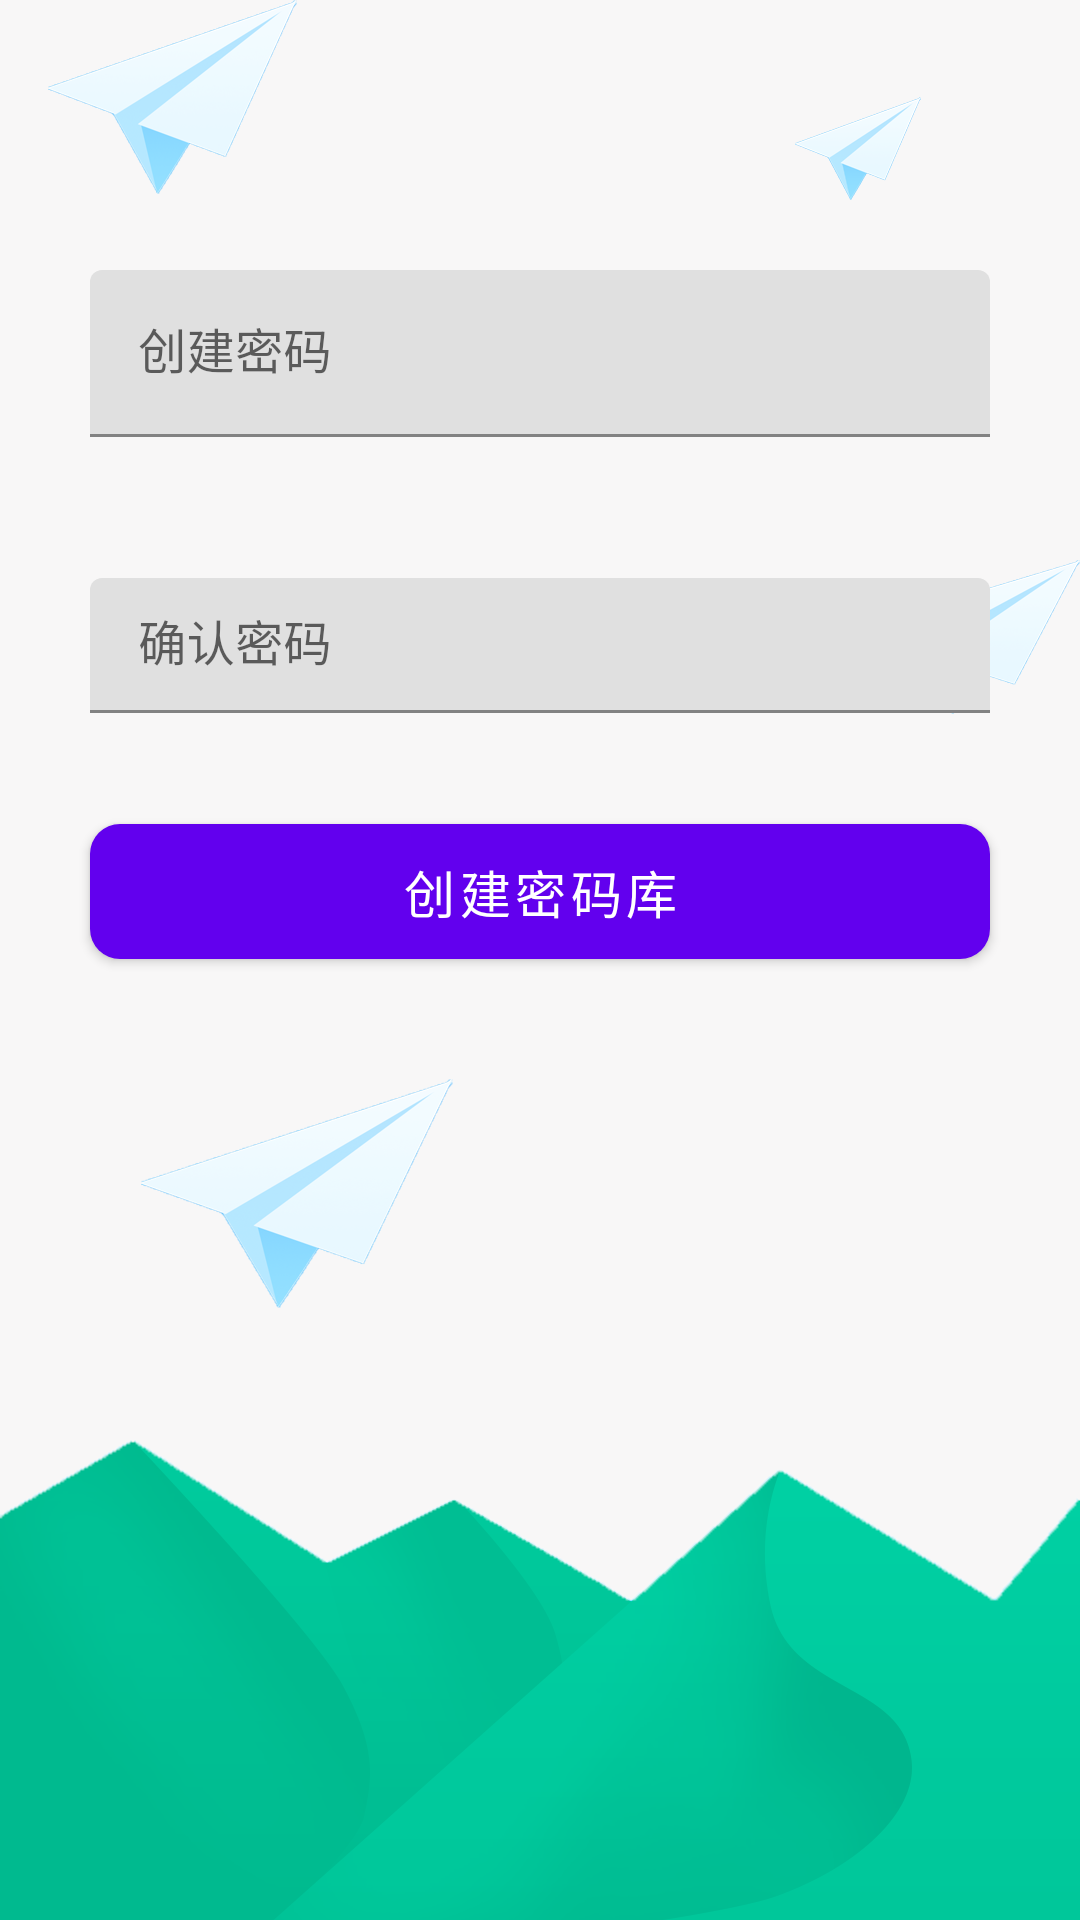

Here is an Android app screen rendered from its layout file. Give the layout XML and the strings, colors and styles it references.
<!-- AndroidManifest.xml: fallback theme Theme.MaterialComponents.DayNight.NoActionBar -->
<!-- res/layout/activity_password_set.xml -->
<?xml version="1.0" encoding="utf-8"?>
<LinearLayout xmlns:android="http://schemas.android.com/apk/res/android"
    android:orientation="vertical"
    android:fitsSystemWindows="true"
    android:clipToPadding="true"
    android:background="@drawable/set_pw_bg"
    android:layout_width="match_parent"
    android:layout_height="match_parent">

    <android.support.design.widget.TextInputLayout
        android:layout_gravity="center"
        android:layout_marginTop="90dp"
        android:layout_alignParentTop="true"
        android:layout_centerHorizontal="true"
        android:layout_width="300dp"
        android:layout_height="wrap_content">
        <EditText
            android:hint="创建密码"
            android:inputType="textPassword"
            android:id="@+id/one_password"
            android:layout_width="match_parent"
            android:layout_height="wrap_content"
            android:textColor="@color/black_one"
             />
    </android.support.design.widget.TextInputLayout>
    <android.support.design.widget.TextInputLayout
        android:layout_width="300dp"
        android:layout_gravity="center"
        android:layout_marginTop="20dp"
        android:layout_height="wrap_content">
        <EditText
            android:hint="确认密码"
            android:layout_marginTop="27dp"
            android:inputType="textPassword"
            android:id="@+id/two_password"
            android:layout_width="300dp"
            android:textColor="@color/black_one"
            android:layout_height="45dp"
            android:layout_below="@+id/one_password"
            android:layout_alignStart="@+id/one_password" />
    </android.support.design.widget.TextInputLayout>
        <Button
            android:layout_gravity="center"
            android:textSize="17dp"
            android:textColor="@android:color/white"
            android:text="@string/bt_query"
            android:background="@drawable/shape_set_password_bg"
            android:id="@+id/query_password"
            android:layout_width="300dp"
            android:layout_height="45dp"
            android:layout_marginTop="37dp"
            android:layout_below="@+id/two_password"
            android:layout_alignStart="@+id/two_password" />

</LinearLayout>
<!-- resources referenced by this layout -->
<resources>
  <color name="black_one">#1b82d2</color>
  <!-- drawable set_pw_bg: png bitmap (drawable, 120248 bytes) -->
  <!-- drawable shape_set_password_bg (drawable) -->
  <?xml version="1.0" encoding="UTF-8"?>
  <shape
      xmlns:android="http://schemas.android.com/apk/res/android"
      android:shape="rectangle">
      
      <solid android:color="#089dff" />
      
      
      <corners android:radius="10dip" />
  
      
      <padding
          android:left="10dp"
          android:top="10dp"
          android:right="10dp"
          android:bottom="10dp"
          />
  
  </shape>
  <string name="bt_query">创建密码库</string>
</resources>
